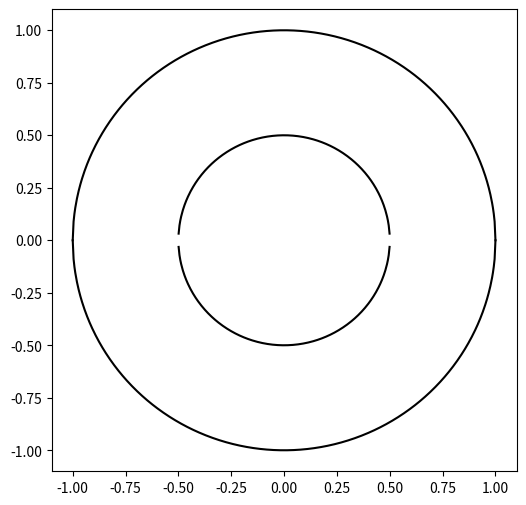

Python code for this plot:
import numpy as np
import matplotlib.pylab as plt
%matplotlib notebook

radii = [1.0, 0.5] # Outer is always first
velocities = [1.0, 2.0]

def draw_earth():
    x0 = np.linspace(-1,1,500)
    for r in radii:
        y = np.sqrt(r*r - x0*x0)
        plt.plot(x0,y,'k-')
        plt.plot(x0,-y,'k-')

fig = plt.figure(figsize=(6,6))
draw_earth()

